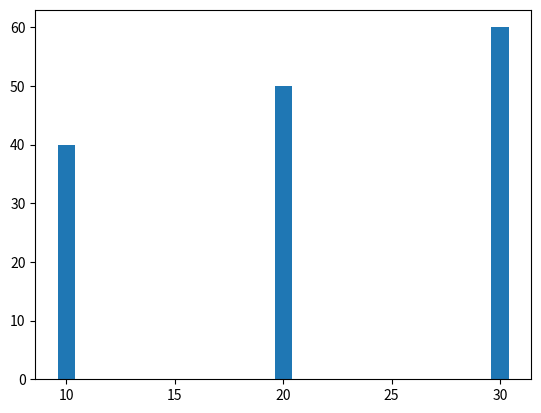

Here is the Python script that generated this plot:
import matplotlib.pyplot as plt

x = [10,20,30]
y = [40,50,60]
labl = ["apple","banana","cherry"]

plt.bar(x,y)

plt.show()